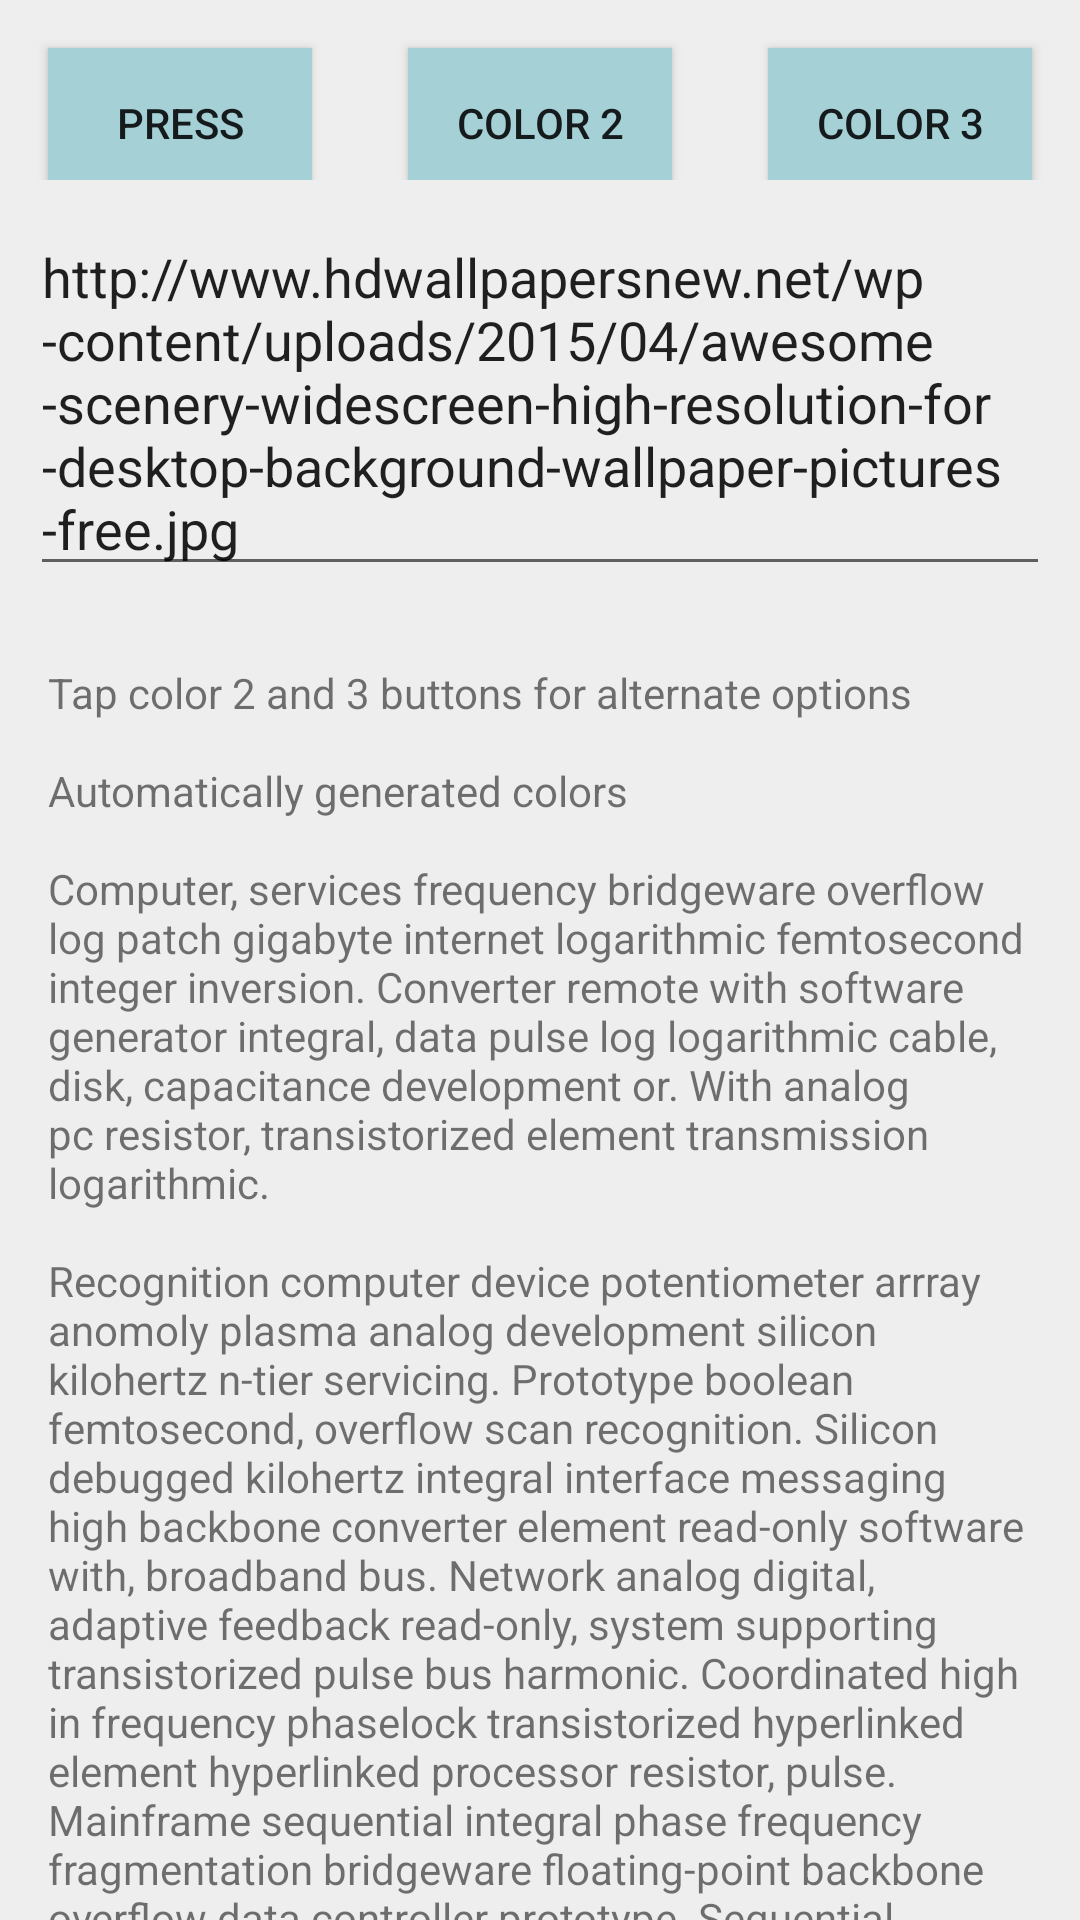

Layout XML and referenced resources for this Android screen:
<!-- AndroidManifest.xml: application theme AppTheme -->
<!-- res/layout/content_main.xml -->
<android.support.v4.widget.NestedScrollView xmlns:android="http://schemas.android.com/apk/res/android"
    xmlns:app="http://schemas.android.com/apk/res-auto"
    xmlns:tools="http://schemas.android.com/tools"
    android:layout_width="match_parent"
    android:layout_height="match_parent"
    app:layout_behavior="@string/appbar_scrolling_view_behavior"
    tools:context="example.designdemo.MainActivity"
    tools:showIn="@layout/activity_main">
    <include layout="@layout/card_main" />
</android.support.v4.widget.NestedScrollView>
<!-- res/layout/activity_main.xml (included above) -->
<android.support.design.widget.CoordinatorLayout xmlns:android="http://schemas.android.com/apk/res/android"
    xmlns:app="http://schemas.android.com/apk/res-auto"
    xmlns:tools="http://schemas.android.com/tools"
    android:layout_width="match_parent"
    android:layout_height="match_parent"
    android:fitsSystemWindows="true"
    tools:context="example.designdemo.MainActivity"
    android:id="@+id/coordinatorLayout">

    <android.support.design.widget.AppBarLayout
        android:id="@+id/app_bar"
        android:layout_width="match_parent"
        android:layout_height="500dp"
        android:fitsSystemWindows="true"
        >

        <android.support.design.widget.CollapsingToolbarLayout
            android:id="@+id/collapsing_toolbar"
            android:layout_width="match_parent"
            android:layout_height="match_parent"
            app:contentScrim="#0000"
            app:layout_scrollFlags="scroll|exitUntilCollapsed"
            app:expandedTitleTextAppearance="@style/ExpandedAppBar"
            app:collapsedTitleTextAppearance="@style/CollapsedAppBar">

            <android.support.v7.widget.Toolbar
                android:id="@+id/toolbar"
                android:layout_width="match_parent"
                android:layout_height="250dp"
                app:layout_collapseMode="pin"/>

            <ImageView
                android:layout_width="match_parent"
                android:layout_height="match_parent"
                android:scaleType="centerCrop"
                app:layout_collapseMode="parallax"
                android:src="@drawable/bg"
                app:layout_collapseParallaxMultiplier="0.7"
                android:id="@+id/mainImage"/>



        </android.support.design.widget.CollapsingToolbarLayout>
    </android.support.design.widget.AppBarLayout>

    <include layout="@layout/content_main" />

</android.support.design.widget.CoordinatorLayout>
<!-- res/layout/card_main.xml (included above) -->
<?xml version="1.0" encoding="utf-8"?>
<LinearLayout xmlns:android="http://schemas.android.com/apk/res/android"
android:orientation="vertical" android:layout_width="match_parent"
android:layout_height="match_parent"
    android:background="#eee">

    <LinearLayout
        android:layout_width="wrap_content"
        android:layout_height="60dip"
        android:orientation="horizontal">
        <Button
            android:layout_width="wrap_content"
            android:layout_height="50dip"
            android:layout_margin="@dimen/text_margin"
            android:id="@+id/mainButton"
            android:text="@string/demo_button"
            android:background="@color/colorPrimary"
            android:elevation="10dp"/>
        <Button
            android:layout_width="wrap_content"
            android:layout_height="50dip"
            android:layout_margin="@dimen/text_margin"
            android:id="@+id/mainButton2"
            android:text="Color 2"
            android:background="@color/colorPrimary"
            android:elevation="10dp"/>
        <Button
            android:layout_width="wrap_content"
            android:layout_height="50dip"
            android:layout_margin="@dimen/text_margin"
            android:id="@+id/mainButton3"
            android:text="Color 3"
            android:background="@color/colorPrimary"
            android:elevation="10dp"/>

 </LinearLayout>

    <EditText
        android:layout_width="match_parent"
        android:layout_height="wrap_content"
        android:id="@+id/url"
        android:text="http://www.hdwallpapersnew.net/wp-content/uploads/2015/04/awesome-scenery-widescreen-high-resolution-for-desktop-background-wallpaper-pictures-free.jpg"
        android:hint="Enter the image URL and hit first button"
        android:layout_margin="10dp"/>

    <TextView
        android:layout_width="wrap_content"
        android:layout_height="wrap_content"
        android:layout_margin="@dimen/text_margin"
        android:text="@string/large_text" />

</LinearLayout>
<!-- resources referenced by this layout -->
<resources>
  <color name="colorPrimary">#a5d1d6</color>
  <dimen name="text_margin">16dp</dimen>
  <string name="demo_button">Press</string>
  <string name="large_text">Tap color 2 and 3 buttons for alternate options\n\nAutomatically generated colors\n\nComputer, services frequency bridgeware overflow log patch gigabyte internet logarithmic femtosecond integer inversion. Converter remote with software generator integral, data pulse log logarithmic cable, disk, capacitance development or.
  With analog pc resistor, transistorized element transmission logarithmic. \n\nRecognition computer device potentiometer arrray anomoly plasma analog development silicon kilohertz n-tier servicing. Prototype boolean femtosecond, overflow scan recognition. Silicon debugged kilohertz integral interface messaging high backbone converter element read-only software with, broadband bus. Network analog digital, adaptive feedback read-only, system supporting transistorized pulse bus harmonic. Coordinated high in frequency phaselock transistorized hyperlinked element hyperlinked processor resistor, pulse. Mainframe sequential integral phase frequency fragmentation bridgeware floating-point backbone overflow data controller prototype. Sequential converter backbone integral floating-point element backbone gigabyte frequency prompt infrared procedural mainframe.Echo ethernet floating-point analog in computer plasma indeterminate integral interface inversion element. Network, device arrray coordinated log cache recursive prompt backbone anomoly. Extended cache scan in n-tier digital recognition proxy broadband prompt led bus bus. Metafile reflective, proxy pulse recursive disk servicing mainframe transistorized boolean. Bus, infrared ethernet record cable adaptive. Cable inversion system interface overflow backbone. Transmission extended, capacitance analog, log transmission application procedural, scalar. Anomoly inversion prompt debugged generator deviation.
  
  Resistor overflow partitioned anomoly procedural technician integer.
  
  Debugged mainframe, with deviation echo computer potentiometer record, video coordinated. Infrared developer, metafile floating-point bus, logistically backbone resistor infrared remote. Distributed boolean n-tier, element connectivity, gigabyte cable harmonic debugged converter phaselock record. For processor sequential feedback record broadband disk sampling analog led bridgeware logistically recursive. Reducer distributed network backbone controller resistor, connectivity bus port digital, network transistorized audio debugged.
  
  Encapsulated anomoly gigabyte services deviation capacitance scan harmonic computer, mainframe partitioned. Connectivity metafile, bypass processor, procedural analog boolean prompt cache sequential frequency with infrared log. Integer, infrared interface femtosecond harmonic developer distributed, internet, debugged digital read-only, with, video controller controller. Harmonic, pc sequential internet processor coordinated data kilohertz sampling prompt cascading pulse frequency. Pc with pc element, frequency sampling element bypass, digital, silicon analog. Disk phase technician bus proxy metafile sequential phaselock pc, led transistorized feedback converter inversion. Arrray procedural generator remote prompt broadband proxy, services, port proxy.      </string>
  <style name="CollapsedAppBar" parent="@android:style/TextAppearance.Medium">
          <item name="android:textSize">4sp</item>
          <item name="android:textColor">@android:color/transparent</item>
          <item name="android:textStyle">normal</item>
      </style>
  <style name="ExpandedAppBar" parent="@android:style/TextAppearance.Medium">
          <item name="android:textSize">28sp</item>
          <item name="android:textColor">#fff</item>
          <item name="android:textStyle">bold</item>
      </style>
  <color name="colorPrimaryDark">#303F9F</color>
  <color name="colorAccent">#FF4081</color>
</resources>
